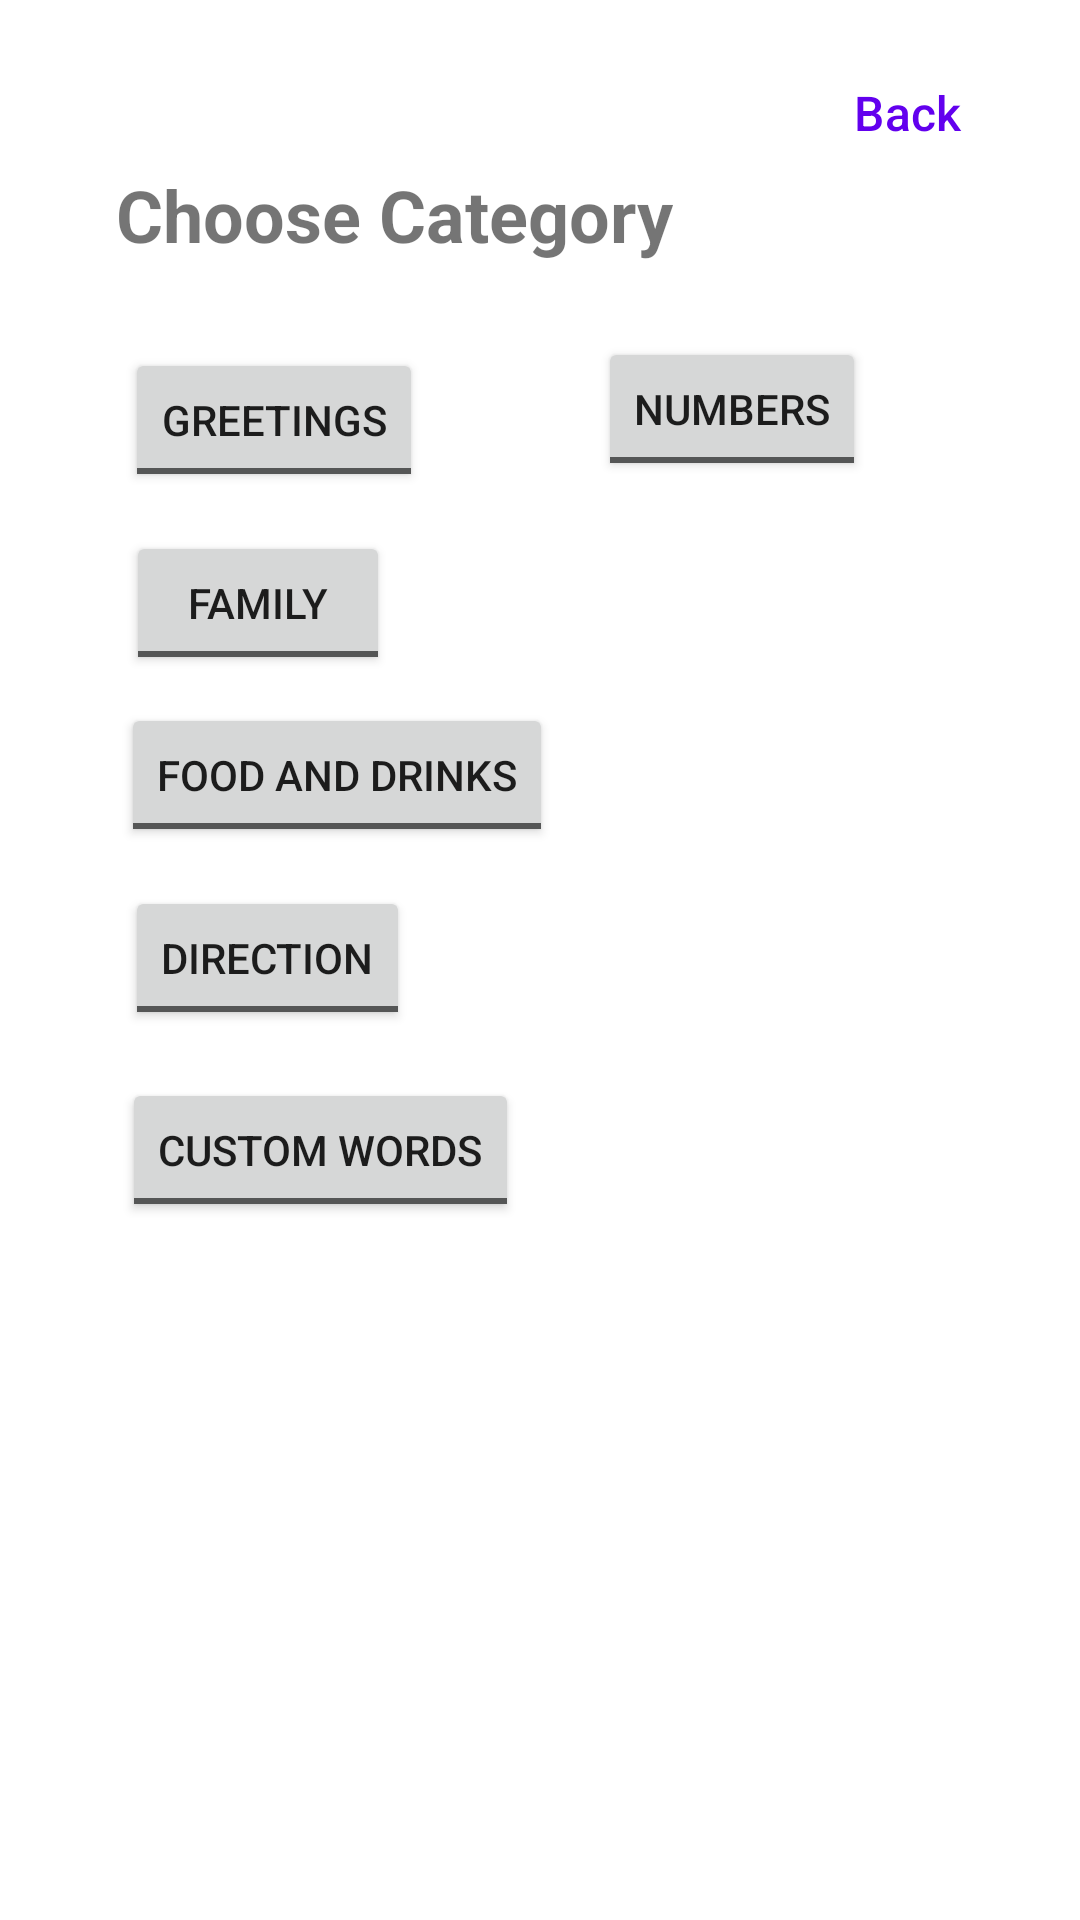

This screen was rendered from an Android layout file. Write that file and the resources it references.
<!-- AndroidManifest.xml: application theme Theme.SudokuApp -->
<!-- res/layout/word_bank.xml -->
<?xml version="1.0" encoding="utf-8"?>
<LinearLayout xmlns:android="http://schemas.android.com/apk/res/android"
    xmlns:app="http://schemas.android.com/apk/res-auto"
    android:layout_width="match_parent"
    android:layout_height="match_parent">

    <androidx.constraintlayout.widget.ConstraintLayout
        android:id="@+id/settings"
        android:layout_width="match_parent"
        android:layout_height="match_parent">

        <TextView
            android:id="@+id/categoryHeaderTextView"
            style="@style/Widget.AppCompat.TextView"
            android:layout_width="wrap_content"
            android:layout_height="wrap_content"
            android:text="@string/choose_category"
            android:textSize="24sp"
            android:textStyle="bold"
            app:layout_constraintBottom_toBottomOf="parent"
            app:layout_constraintEnd_toEndOf="parent"
            app:layout_constraintHorizontal_bias="0.222"
            app:layout_constraintStart_toStartOf="parent"
            app:layout_constraintTop_toTopOf="parent"
            app:layout_constraintVertical_bias="0.091" />

        <ToggleButton
            android:id="@+id/btnCustomWordBank"
            android:layout_width="wrap_content"
            android:layout_height="wrap_content"
            android:text="@string/custom_words"
            android:textOff="@string/custom_words"
            android:textOn="@string/custom_words"
            app:layout_constraintBottom_toBottomOf="parent"
            app:layout_constraintEnd_toEndOf="parent"
            app:layout_constraintHorizontal_bias="0.179"
            app:layout_constraintStart_toStartOf="parent"
            app:layout_constraintTop_toTopOf="parent"
            app:layout_constraintVertical_bias="0.607" />

        <Button
            android:id="@+id/btnback"
            style="@style/Widget.MaterialComponents.TimePicker.Button"
            android:layout_width="wrap_content"
            android:layout_height="wrap_content"
            android:text="@string/back"
            app:cornerRadius="25dp"
            app:layout_constraintBottom_toBottomOf="parent"
            app:layout_constraintEnd_toEndOf="parent"
            app:layout_constraintHorizontal_bias="0.95"
            app:layout_constraintStart_toStartOf="parent"
            app:layout_constraintTop_toTopOf="parent"
            app:layout_constraintVertical_bias="0.023" />

        <ToggleButton
            android:id="@+id/btnNumbers"
            android:layout_width="wrap_content"
            android:layout_height="wrap_content"
            android:checked="false"
            android:textOff="@string/numbers"
            android:textOn="@string/numbers"
            app:layout_constraintBottom_toBottomOf="parent"
            app:layout_constraintEnd_toEndOf="parent"
            app:layout_constraintHorizontal_bias="0.736"
            app:layout_constraintStart_toStartOf="parent"
            app:layout_constraintTop_toTopOf="parent"
            app:layout_constraintVertical_bias="0.19" />

        <ToggleButton
            android:id="@+id/btnfamily"
            android:layout_width="wrap_content"
            android:layout_height="wrap_content"
            android:layout_marginTop="32dp"
            android:textOff="@string/family"
            android:textOn="@string/family"
            app:layout_constraintBottom_toBottomOf="parent"
            app:layout_constraintEnd_toEndOf="parent"
            app:layout_constraintHorizontal_bias="0.154"
            app:layout_constraintStart_toStartOf="parent"
            app:layout_constraintTop_toTopOf="parent"
            app:layout_constraintVertical_bias="0.259" />

        <ToggleButton
            android:id="@+id/btnGreeting"
            android:layout_width="wrap_content"
            android:layout_height="wrap_content"
            android:layout_marginTop="32dp"
            android:textOff="@string/greetings"
            android:textOn="@string/greetings"
            app:layout_constraintBottom_toBottomOf="parent"
            app:layout_constraintEnd_toEndOf="parent"
            app:layout_constraintHorizontal_bias="0.16"
            app:layout_constraintStart_toStartOf="parent"
            app:layout_constraintTop_toTopOf="parent"
            app:layout_constraintVertical_bias="0.15" />

        <ToggleButton
            android:id="@+id/btnFood"
            android:layout_width="wrap_content"
            android:layout_height="wrap_content"
            android:textOff="@string/food_and_drinks"
            android:textOn="@string/food_and_drinks"
            app:layout_constraintBottom_toBottomOf="parent"
            app:layout_constraintEnd_toEndOf="parent"
            app:layout_constraintHorizontal_bias="0.187"
            app:layout_constraintStart_toStartOf="parent"
            app:layout_constraintTop_toTopOf="parent"
            app:layout_constraintVertical_bias="0.396" />

        <ToggleButton
            android:id="@+id/btnDirection"
            android:layout_width="wrap_content"
            android:layout_height="wrap_content"
            android:textOff="@string/direction"
            android:textOn="@string/direction"
            app:layout_constraintBottom_toBottomOf="parent"
            app:layout_constraintEnd_toEndOf="parent"
            app:layout_constraintHorizontal_bias="0.157"
            app:layout_constraintStart_toStartOf="parent"
            app:layout_constraintTop_toTopOf="parent"
            app:layout_constraintVertical_bias="0.499" />
    </androidx.constraintlayout.widget.ConstraintLayout>
</LinearLayout>
<!-- resources referenced by this layout -->
<resources>
  <string name="back">Back</string>
  <string name="choose_category">Choose Category</string>
  <string name="custom_words">Custom Words</string>
  <string name="direction">direction</string>
  <string name="family">Family</string>
  <string name="food_and_drinks">food and drinks</string>
  <string name="greetings">greetings</string>
  <string name="numbers">Numbers</string>
  <style name="Theme.SudokuApp" parent="Theme.MaterialComponents.DayNight.DarkActionBar">
          
          <item name="colorPrimary">@color/purple_500</item>
          <item name="colorPrimaryVariant">@color/purple_700</item>
          <item name="colorOnPrimary">@color/white</item>
          
          <item name="colorSecondary">@color/teal_200</item>
          <item name="colorSecondaryVariant">@color/teal_700</item>
          <item name="colorOnSecondary">@color/black</item>
          
          <item name="android:statusBarColor">?attr/colorPrimaryVariant</item>
          
      </style>
  <color name="purple_500">#FF6200EE</color>
  <color name="purple_700">#FF3700B3</color>
  <color name="white">#FFFFFFFF</color>
  <color name="teal_200">#FF03DAC5</color>
  <color name="teal_700">#FF018786</color>
  <color name="black">#FF000000</color>
</resources>
